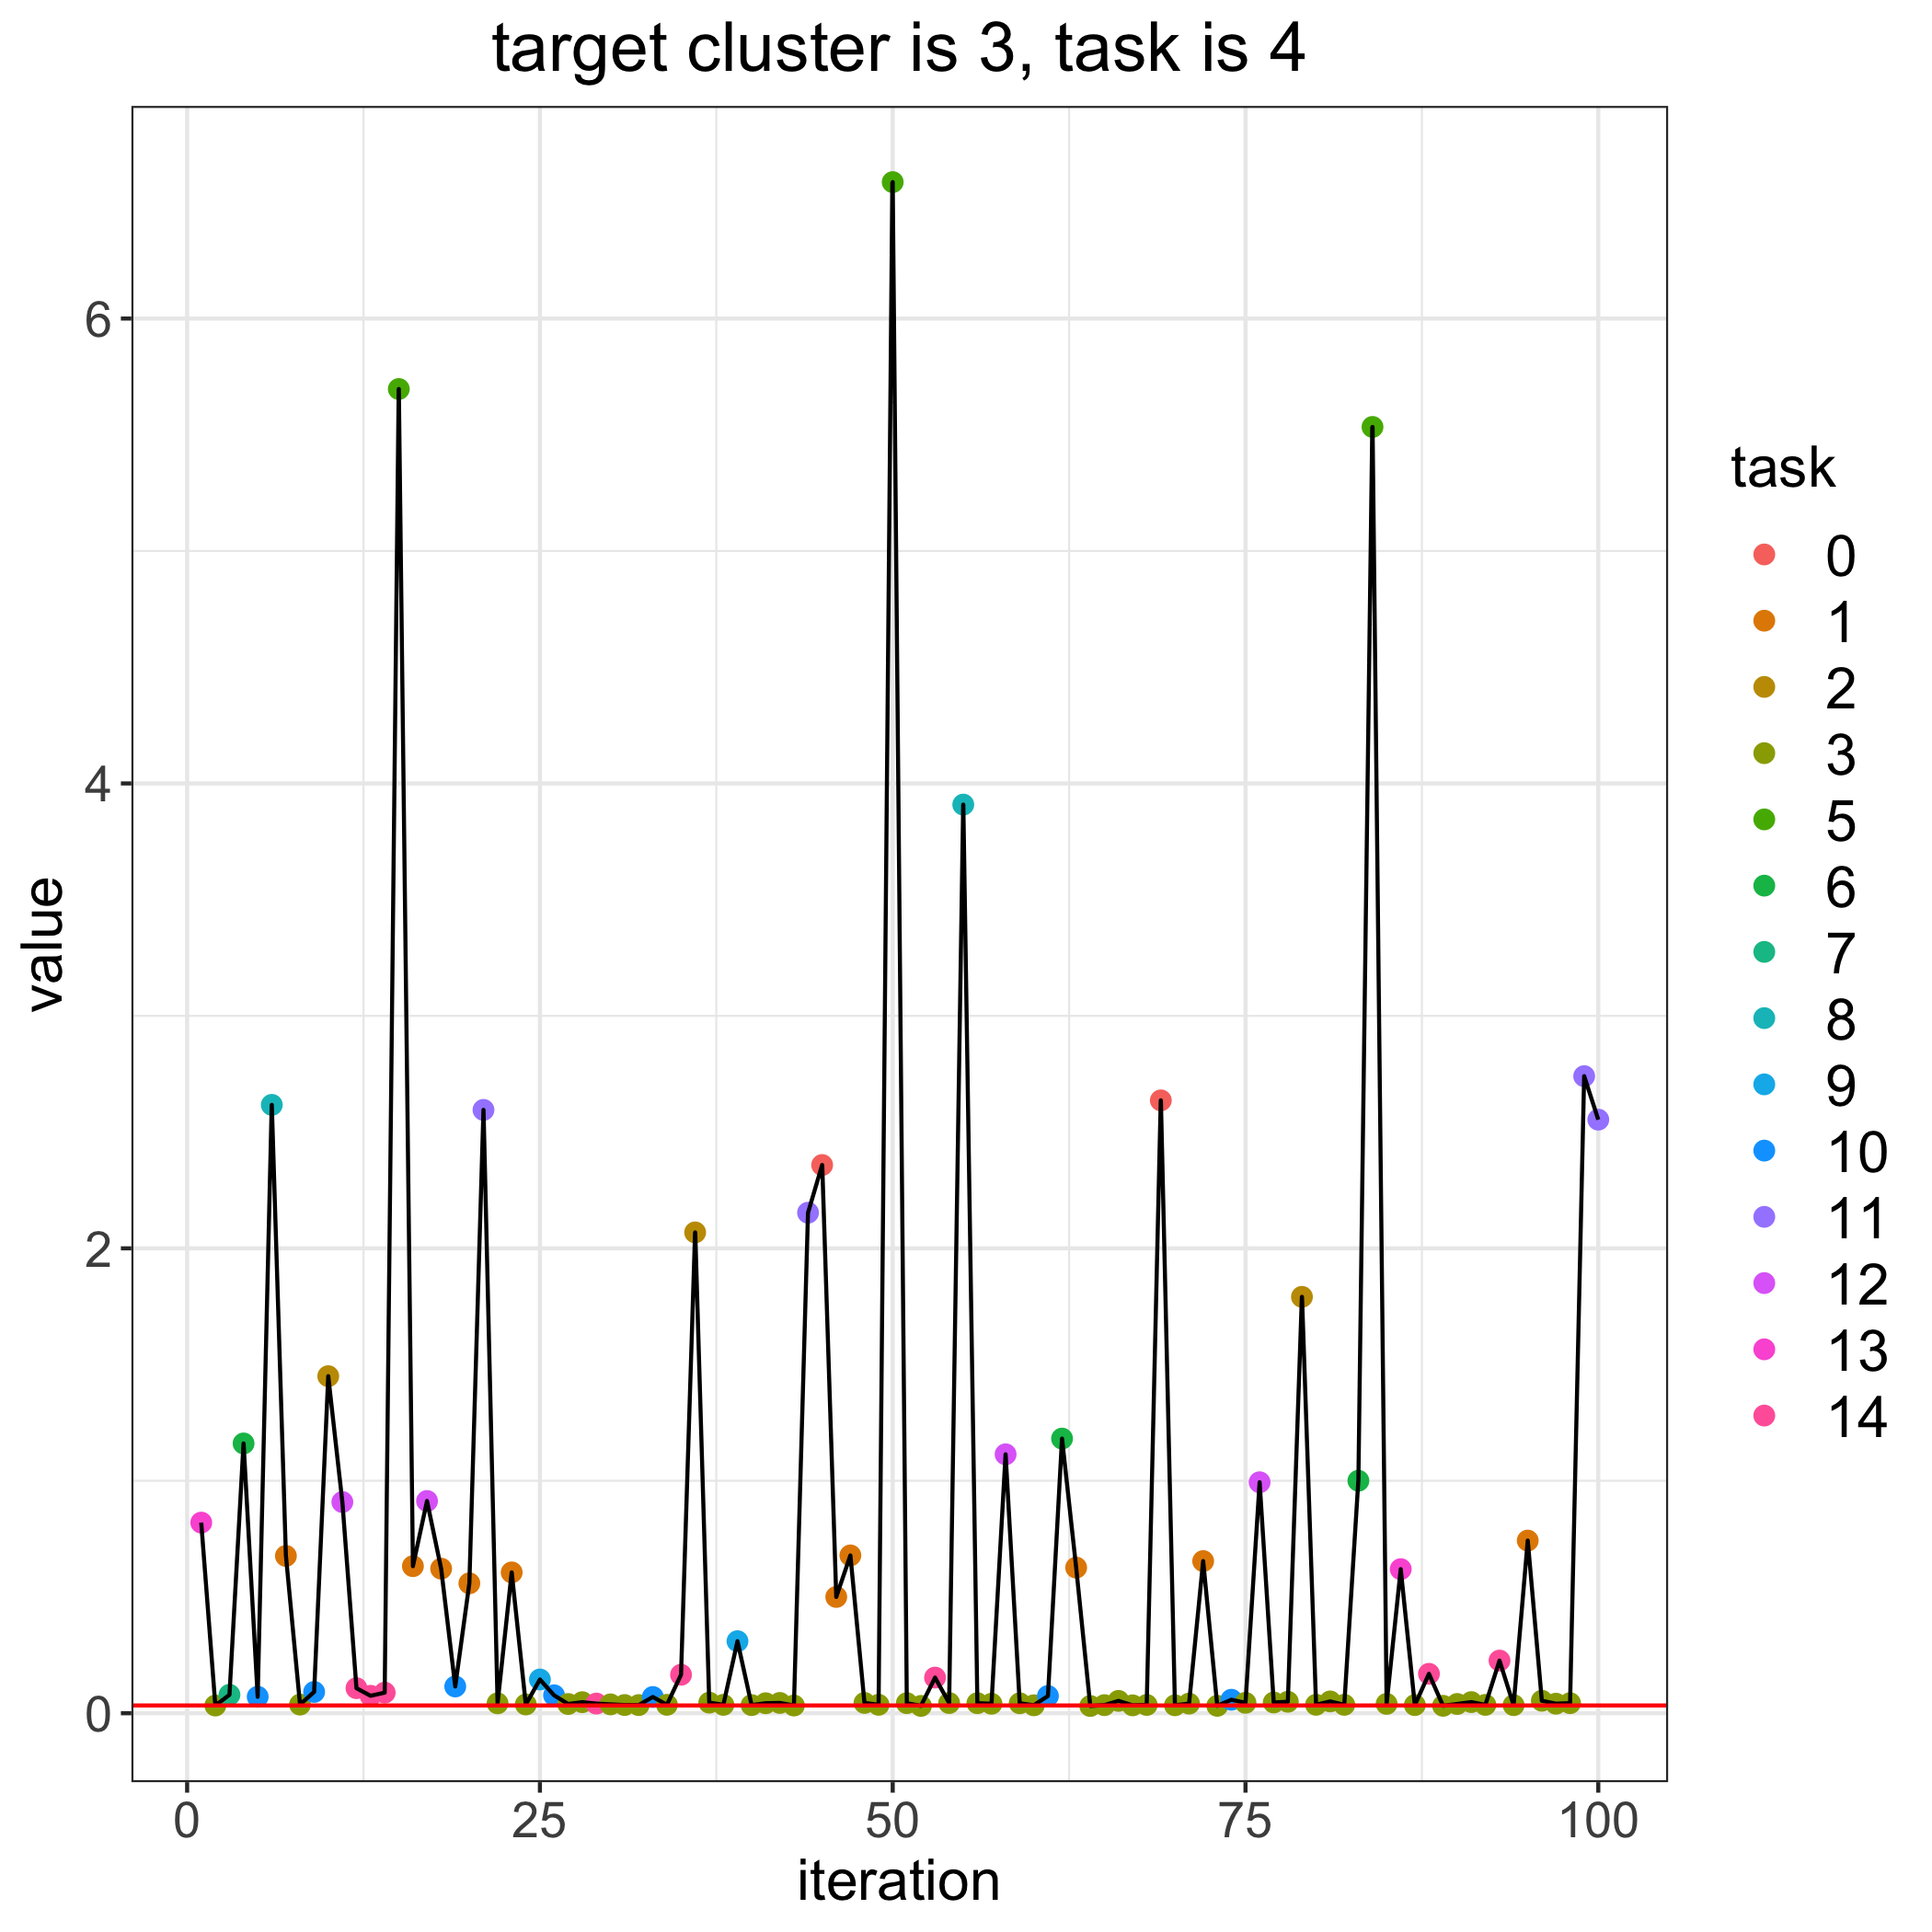

The table this chart was drawn from, first rows:
, losses, bandit_selects
0, 0.03345, 
1, 0.8201, 13.0
2, 0.03321, 3.0
3, 0.07923, 7.0
4, 1.161, 6.0
5, 0.07085, 10.0
6, 2.617, 8.0
7, 0.6768, 1.0
8, 0.03732, 3.0
9, 0.09164, 10.0
10, 1.45, 2.0
11, 0.9086, 12.0
12, 0.1078, 14.0
13, 0.07505, 14.0
14, 0.08861, 14.0
15, 5.697, 5.0
16, 0.6327, 1.0
17, 0.913, 12.0
18, 0.6219, 1.0
19, 0.1151, 10.0
20, 0.559, 1.0
21, 2.596, 11.0
22, 0.04268, 3.0
23, 0.6059, 1.0
24, 0.03783, 3.0
25, 0.1452, 9.0
26, 0.07725, 10.0
27, 0.03971, 3.0
28, 0.04761, 3.0
29, 0.04157, 14.0
30, 0.03816, 3.0
31, 0.03538, 3.0
32, 0.03513, 3.0
33, 0.0699, 10.0
34, 0.03635, 3.0
35, 0.1656, 14.0
36, 2.069, 2.0
37, 0.04562, 3.0
38, 0.03618, 3.0
39, 0.3099, 9.0
40, 0.035, 3.0
41, 0.04308, 3.0
42, 0.04434, 3.0
43, 0.03326, 3.0
44, 2.153, 11.0
45, 2.358, 0.0
46, 0.5003, 1.0
47, 0.6789, 1.0
48, 0.04439, 3.0
49, 0.03639, 3.0
50, 6.587, 5.0
51, 0.04351, 3.0
52, 0.03152, 3.0
53, 0.1534, 14.0
54, 0.04394, 3.0
55, 3.909, 8.0
56, 0.04329, 3.0
57, 0.04082, 3.0
58, 1.114, 12.0
59, 0.04297, 3.0
... 41 more rows
